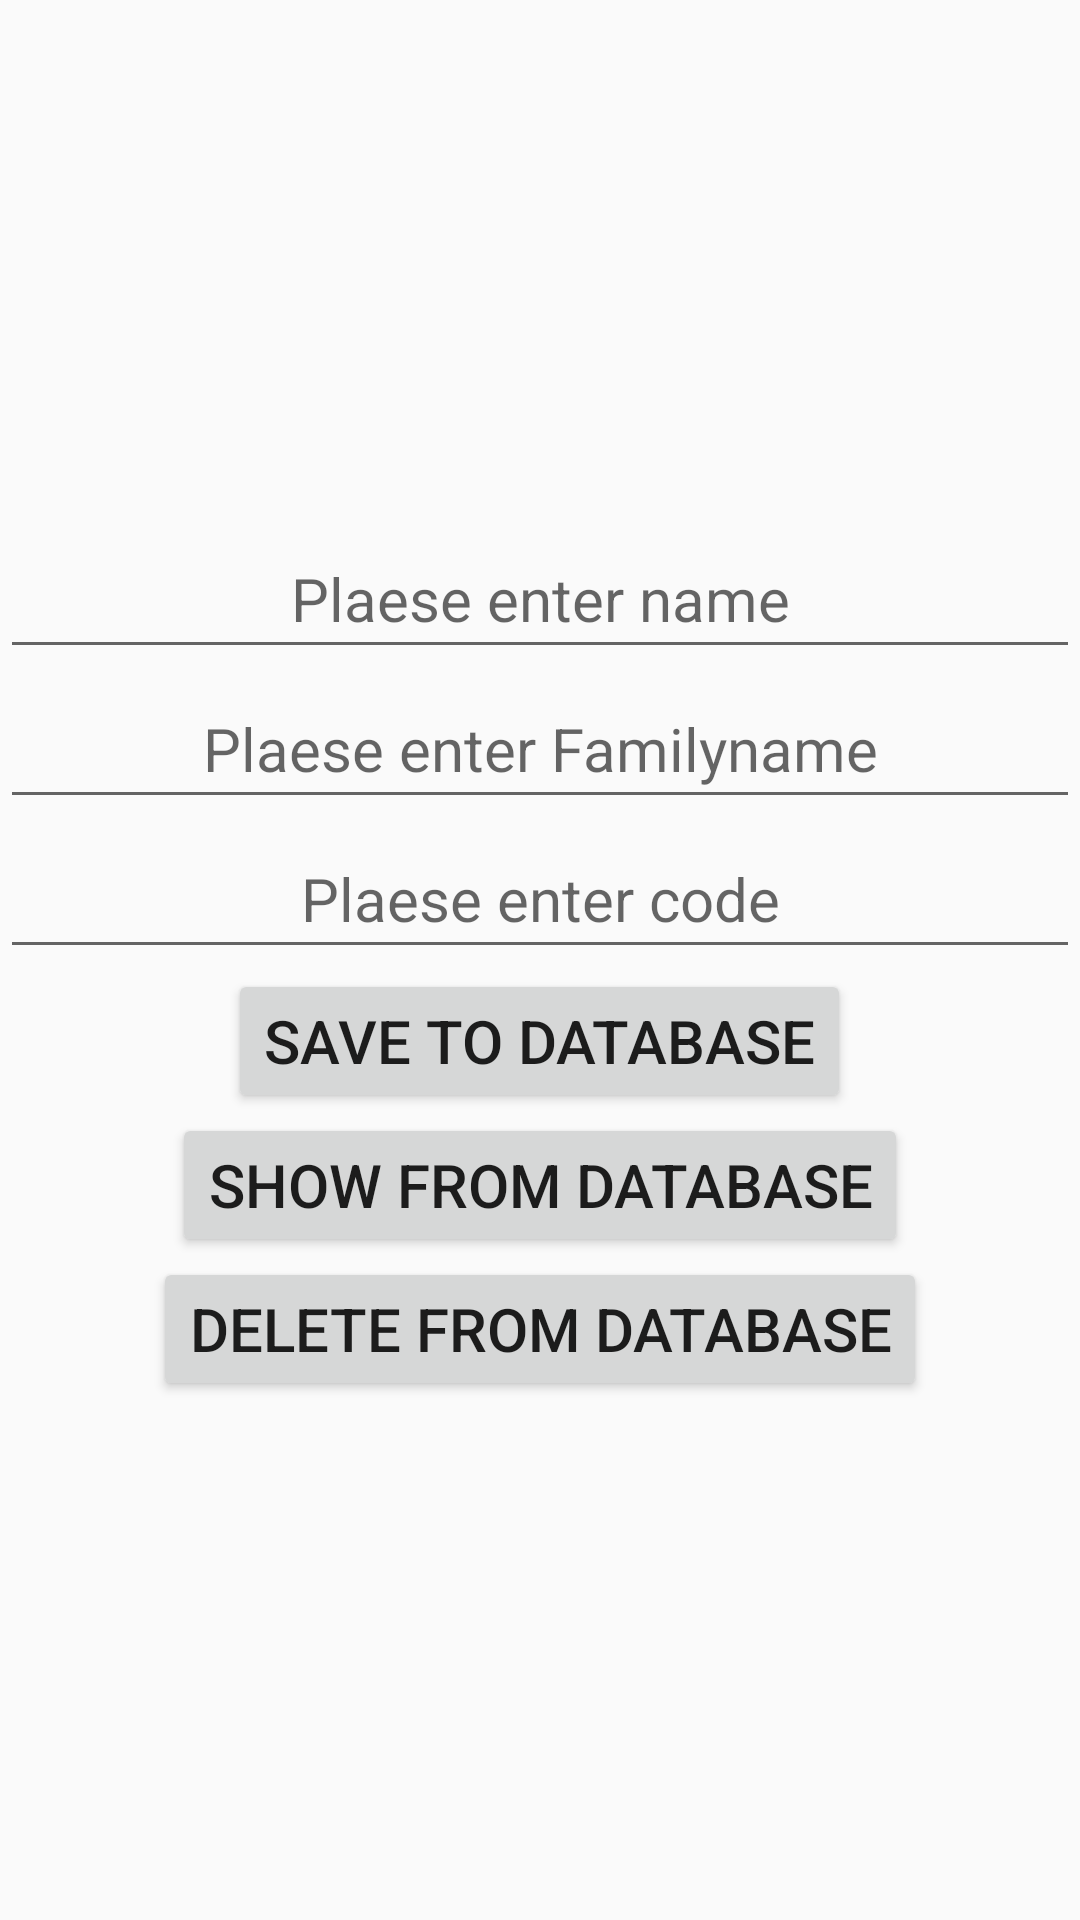

Layout XML and referenced resources for this Android screen:
<!-- AndroidManifest.xml: application theme AppTheme -->
<!-- res/layout/activity_s_q_lite.xml -->
<?xml version="1.0" encoding="utf-8"?>
<LinearLayout
    xmlns:android="http://schemas.android.com/apk/res/android"
    xmlns:app="http://schemas.android.com/apk/res-auto"
    xmlns:tools="http://schemas.android.com/tools"
    android:layout_width="match_parent"
    android:layout_height="match_parent"
    android:orientation="vertical"
    android:gravity="center"
    tools:context=".SQLiteActivity">
    <EditText
        android:layout_width="match_parent"
        android:layout_height="50dp"
        android:hint="Plaese enter name"
        android:id="@+id/edtName"
        android:gravity="center"/>
    <EditText
        android:layout_width="match_parent"
        android:layout_height="50dp"
        android:hint="Plaese enter Familyname"
        android:id="@+id/edtFamily"
        android:gravity="center"/>
    <EditText
        android:layout_width="match_parent"
        android:layout_height="50dp"
        android:hint="Plaese enter code"
        android:id="@+id/edtCode"
        android:inputType="number"
        android:gravity="center"/>
    <Button
        android:layout_width="wrap_content"
        android:layout_height="wrap_content"
        android:text="Save to Database"
        android:id="@+id/btnSaveDB"/>
    <Button
        android:layout_width="wrap_content"
        android:layout_height="wrap_content"
        android:text="Show from Database"
        android:id="@+id/btnShowDB"/>

    <Button
        android:layout_width="wrap_content"
        android:layout_height="wrap_content"
        android:text="Delete from Database"
        android:id="@+id/btnDeleteDB"/>


</LinearLayout>
<!-- resources referenced by this layout -->
<resources>
  <style name="AppTheme" parent="Theme.AppCompat.Light.NoActionBar">
          
          <item name="colorPrimary">@color/colorPrimary</item>
          <item name="colorPrimaryDark">@color/colorPrimaryDark</item>
          <item name="colorAccent">@color/colorAccent</item>
          <item name="android:textSize">20sp</item>
  
      </style>
  <color name="colorPrimary">#6200EE</color>
  <color name="colorPrimaryDark">#3700B3</color>
  <color name="colorAccent">#03DAC5</color>
</resources>
